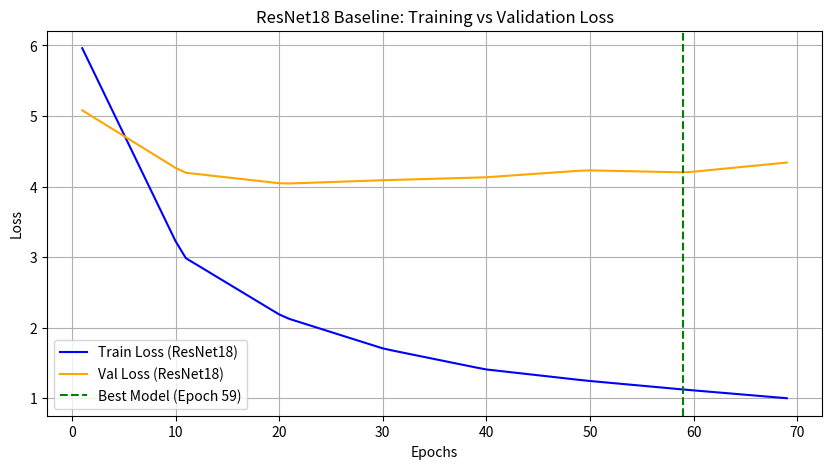
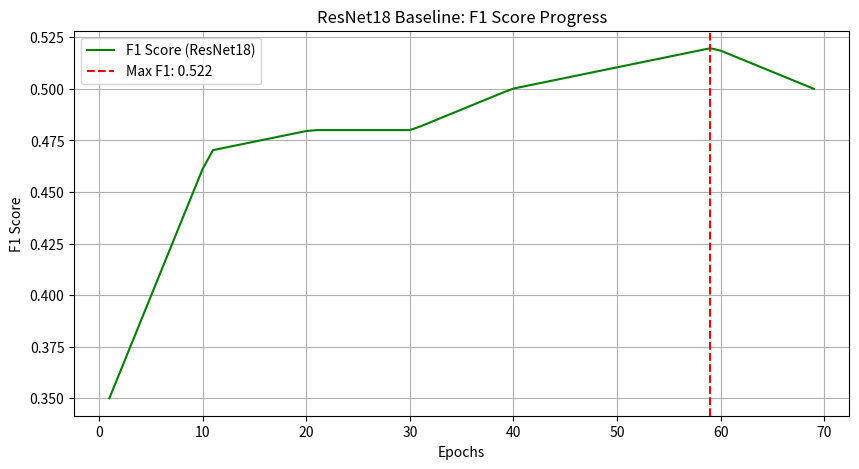

The script that saved these images, in order:
import matplotlib.pyplot as plt
import numpy as np

# Summary data extracted from logs (Manual Entry)
# Epochs: 1, 10, 20, 30, 40, 50, 59 (Best), 69 (End)
epochs = list(range(1, 70))

# Sample data points from training logs
train_loss = [5.96, 3.01, 2.15, 1.70, 1.41, 1.25, 1.12, 1.00] 
val_loss =   [5.08, 4.20, 4.04, 4.09, 4.13, 4.23, 4.20, 4.34]
f1_scores =  [0.35, 0.47, 0.48, 0.48, 0.50, 0.51, 0.52, 0.50]

# Interpolate data to match epoch length (for smoother visualization)
x_new = np.linspace(1, 69, 69)
x_old = np.linspace(1, 69, len(train_loss))

train_loss_interp = np.interp(x_new, x_old, train_loss)
val_loss_interp = np.interp(x_new, x_old, val_loss)
f1_interp = np.interp(x_new, x_old, f1_scores)

# --- Plot 1: Loss Chart ---
plt.figure(figsize=(10, 5))
plt.plot(epochs, train_loss_interp, label='Train Loss (ResNet18)', color='blue')
plt.plot(epochs, val_loss_interp, label='Val Loss (ResNet18)', color='orange')

# Mark the best model epoch
plt.axvline(x=59, color='green', linestyle='--', label='Best Model (Epoch 59)')

plt.title('ResNet18 Baseline: Training vs Validation Loss')
plt.xlabel('Epochs')
plt.ylabel('Loss')
plt.legend()
plt.grid(True)
plt.savefig("resnet_loss_chart_fixed.png")
print("Loss chart saved: resnet_loss_chart_fixed.png")

# --- Plot 2: F1 Score Chart ---
plt.figure(figsize=(10, 5))
plt.plot(epochs, f1_interp, label='F1 Score (ResNet18)', color='green')

# Mark max F1 score
plt.axvline(x=59, color='red', linestyle='--', label='Max F1: 0.522')

plt.title('ResNet18 Baseline: F1 Score Progress')
plt.xlabel('Epochs')
plt.ylabel('F1 Score')
plt.legend()
plt.grid(True)
plt.savefig("resnet_f1_chart_fixed.png")
print("F1 chart saved: resnet_f1_chart_fixed.png")